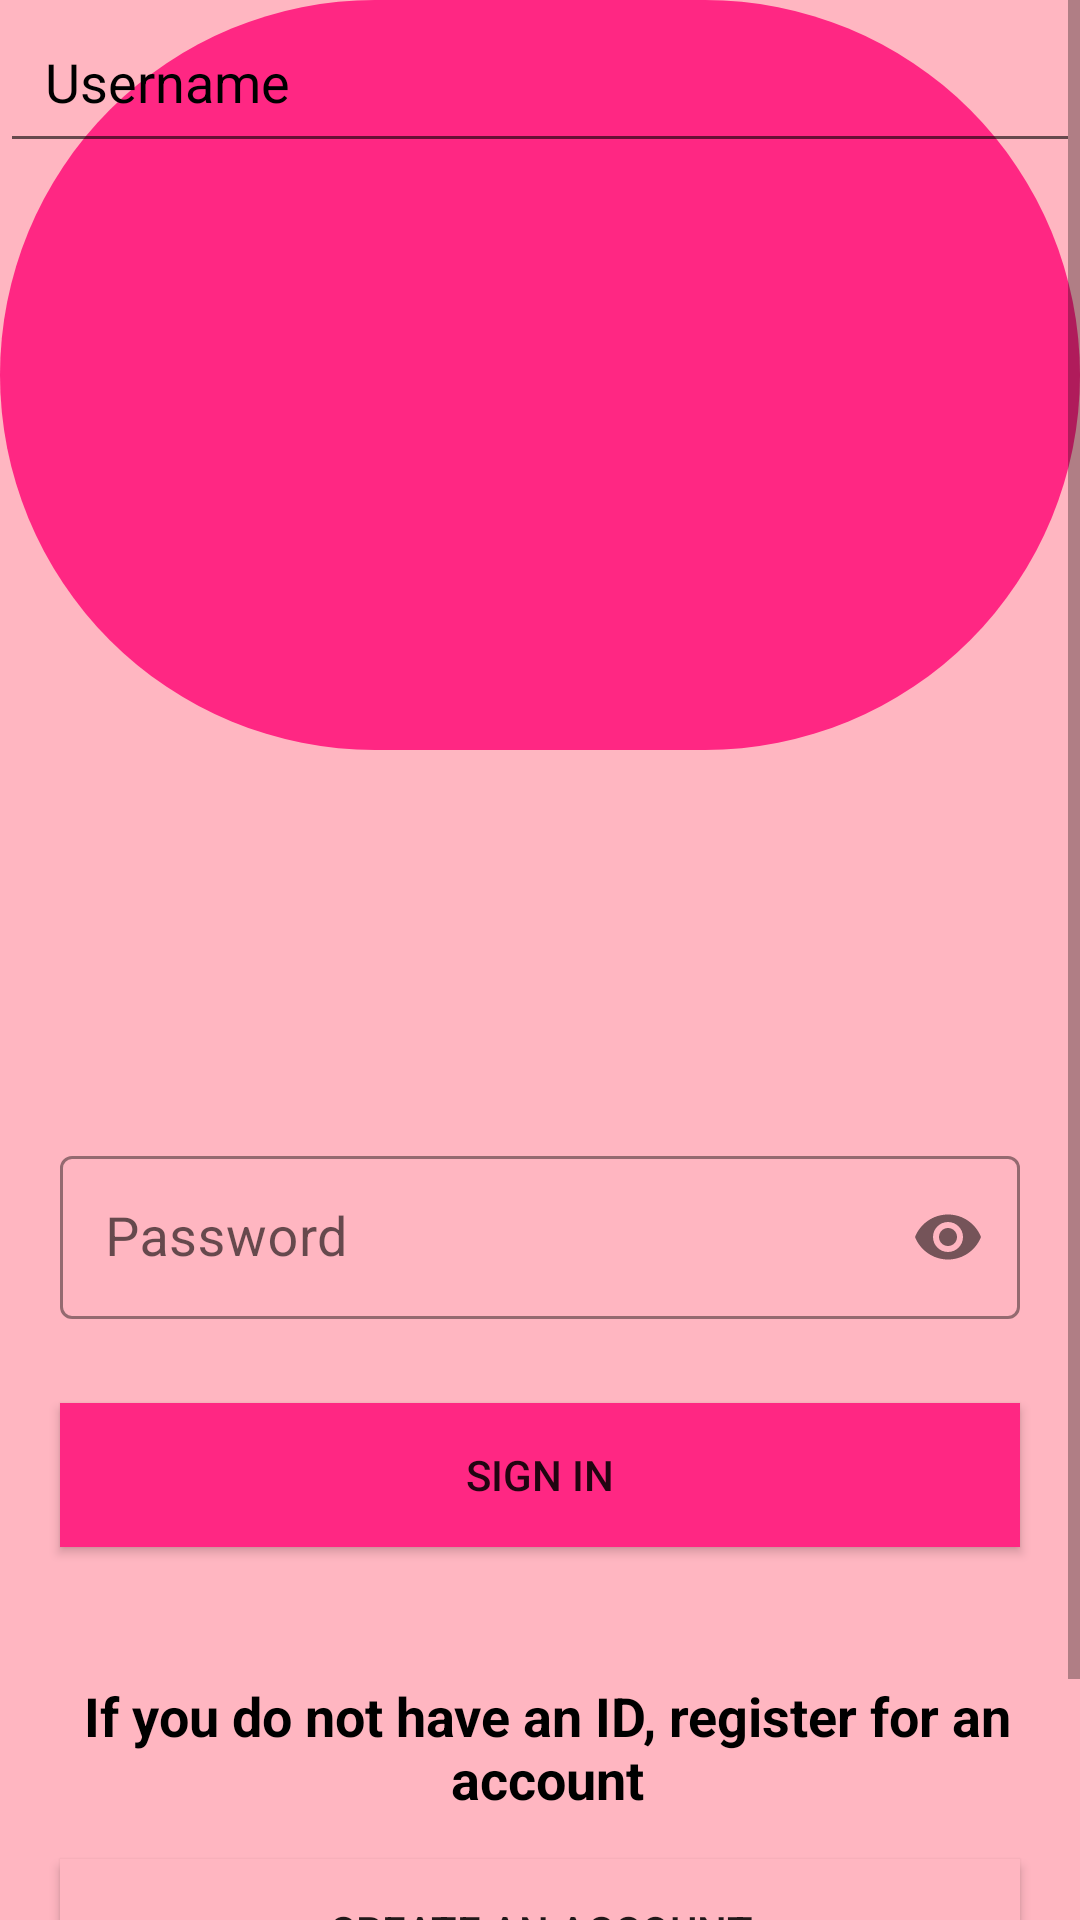

Produce the Android XML layout that renders to this screen, including the resource entries it uses.
<!-- AndroidManifest.xml: application theme Theme.OnlineShopApp -->
<!-- res/layout/activity_main.xml -->
<?xml version="1.0" encoding="utf-8"?>
<ScrollView
    xmlns:android="http://schemas.android.com/apk/res/android"
    xmlns:app="http://schemas.android.com/apk/res-auto"
    xmlns:tools="http://schemas.android.com/tools"
    android:layout_width="match_parent"
    android:layout_height="match_parent"
    android:fillViewport="true">


    <androidx.constraintlayout.widget.ConstraintLayout
        android:layout_width="match_parent"
        android:layout_height="wrap_content"
        android:background="@color/light_pink"
        tools:context="com.example.onlineshopapp.MainActivity">

        <View
            android:id="@+id/topContainer"
            android:layout_width="match_parent"
            android:layout_height="250dp"
            android:layout_gravity="center"
            android:background="@drawable/bg"
            app:layout_constraintEnd_toEndOf="parent"
            app:layout_constraintStart_toEndOf="parent "
            app:layout_constraintTop_toTopOf="parent" />

        <ImageView
            android:layout_width="260dp"
            android:layout_height="220dp"
            android:layout_marginStart="75dp"
            android:layout_marginTop="16dp"
            android:contentDescription="@string/todo_i"
            android:src="@drawable/dorsetmaxxlogo"
            app:layout_constraintEnd_toEndOf="parent"
            app:layout_constraintHorizontal_bias="0.0"
            app:layout_constraintStart_toStartOf="parent"
            app:layout_constraintTop_toTopOf="parent" />

        <com.google.android.material.textfield.TextInputLayout
            android:id="@+id/emailInputLayout"
            android:layout_width="match_parent"
            android:layout_height="wrap_content"
            app:layout_constraintTop_toBottomOf="@id/topContainer"
            app:layout_constraintEnd_toEndOf="parent"
            app:layout_constraintStart_toStartOf="parent"
            android:layout_marginTop="50dp"
            android:layout_marginStart="20dp"
            android:layout_marginEnd="20dp"
            app:boxStrokeColor="@color/black"
            app:hintAnimationEnabled="true"
            app:hintTextColor="@color/black"
            app:errorTextColor="@color/red"
            style="@style/Widget.MaterialComponents.TextInputLayout.OutlinedBox"
            />


        <com.google.android.material.textfield.TextInputEditText
            android:id="@+id/usernameInput"
            android:layout_width="match_parent"
            android:layout_height="match_parent"
            android:hint="@string/hint_username"
            android:inputType="textPersonName"
            android:maxLines="1"
            android:padding="15dp"
            android:textColorHint="@color/black"
            android:textSize="18sp"
            tools:ignore="VisualLintTextFieldSize"
            tools:layout_editor_absoluteX="0dp"
            tools:layout_editor_absoluteY="0dp" />

        <com.google.android.material.textfield.TextInputLayout
            android:id="@+id/inputLayoutPassword"
            style="@style/Widget.MaterialComponents.TextInputLayout.OutlinedBox"
            android:layout_width="match_parent"
            android:layout_height="wrap_content"
            android:layout_marginStart="20dp"
            android:layout_marginTop="80dp"
            android:layout_marginEnd="20dp"
            app:boxStrokeColor="@color/light_yellow"
            app:errorTextColor="@color/red"
            app:hintAnimationEnabled="true"
            app:hintTextColor="@color/black"
            app:layout_constraintEnd_toEndOf="parent"
            app:layout_constraintHorizontal_bias="1.0"
            app:layout_constraintStart_toStartOf="parent"
            app:layout_constraintTop_toBottomOf="@id/emailInputLayout"
            app:passwordToggleEnabled="true">


            <com.google.android.material.textfield.TextInputEditText
                android:id="@+id/editPassword"
                android:layout_width="match_parent"
                android:layout_height="match_parent"
                android:hint="@string/hint_password"
                android:inputType="textPassword"
                android:maxLines="1"
                android:padding="15dp"
                android:textSize="18sp"
                tools:ignore="VisualLintTextFieldSize" />
        </com.google.android.material.textfield.TextInputLayout>

        <androidx.appcompat.widget.AppCompatButton
            android:id="@+id/buttonSignIn"
            android:layout_width="match_parent"
            android:layout_height="wrap_content"
            android:layout_marginStart="20dp"
            android:layout_marginTop="28dp"
            android:layout_marginEnd="20dp"
            android:background="@color/pink"
            android:text="@string/text_button_sign_in"
            app:layout_constraintEnd_toEndOf="parent"
            app:layout_constraintHorizontal_bias="0.0"
            app:layout_constraintStart_toStartOf="parent"
            app:layout_constraintTop_toBottomOf="@id/inputLayoutPassword" />

        <androidx.appcompat.widget.AppCompatButton
            android:id="@+id/buttonCreate"
            android:layout_width="match_parent"
            android:layout_height="wrap_content"
            android:layout_marginStart="20dp"
            android:layout_marginTop="104dp"
            android:layout_marginEnd="20dp"
            android:background="@color/light_pink"
            android:text="@string/create_an_account"
            app:layout_constraintEnd_toEndOf="parent"
            app:layout_constraintHorizontal_bias="0.0"
            app:layout_constraintStart_toStartOf="parent"
            app:layout_constraintTop_toBottomOf="@id/buttonSignIn" />

        <TextView
            android:id="@+id/twxtRegister"
            android:layout_width="wrap_content"
            android:layout_height="wrap_content"
            android:layout_marginStart="20dp"
            android:layout_marginTop="44dp"
            android:layout_marginEnd="20dp"
            android:gravity="center"
            android:text="@string/text_register"
            android:textColor="@color/black"
            android:textSize="18sp"
            android:textStyle="bold"
            app:layout_constraintEnd_toEndOf="parent"
            app:layout_constraintHorizontal_bias="0.444"
            app:layout_constraintStart_toStartOf="parent"
            app:layout_constraintTop_toBottomOf="@id/buttonSignIn" />

        <ProgressBar
            android:id="@+id/progressBar"
            android:layout_width="wrap_content"
            android:layout_height="wrap_content"
            android:visibility="gone"
            app:layout_constraintTop_toBottomOf="@id/twxtRegister"
            app:layout_constraintEnd_toEndOf="parent"
            app:layout_constraintStart_toStartOf="parent"
            android:layout_marginTop="20dp" />

        <View
            android:layout_width="match_parent"
            android:layout_height="80dp"
            android:background="@drawable/bg_bottom"
            app:layout_constraintBottom_toBottomOf="parent"
            app:layout_constraintEnd_toEndOf="parent"
            app:layout_constraintHorizontal_bias="0.0"
            app:layout_constraintStart_toStartOf="parent"
            app:layout_constraintTop_toBottomOf="@id/progressBar"
            app:layout_constraintVertical_bias="0.323" />

        <Button
            android:id="@+id/about_button"
            android:layout_width="wrap_content"
            android:layout_height="wrap_content"
            android:backgroundTint="@color/pink"
            android:textColor="@color/light_pink"
            android:layout_marginTop="64dp"
            android:layout_marginEnd="12dp"
            android:text="@string/about_this_app"
            app:layout_constraintEnd_toEndOf="@id/buttonCreate"
            app:layout_constraintTop_toTopOf="@id/buttonCreate" />


    </androidx.constraintlayout.widget.ConstraintLayout>
</ScrollView>
<!-- resources referenced by this layout -->
<resources>
  <color name="black">#FF000000</color>
  <color name="light_pink">#FFFFB6C1</color>
  <color name="light_yellow">#FFfae650</color>
  <color name="pink">#FFff2783</color>
  <color name="red">#FFFF0000</color>
  <!-- drawable bg (drawable) -->
  <?xml version="1.0" encoding="utf-8"?>
  <shape xmlns:android="http://schemas.android.com/apk/res/android"
     android:shape="rectangle">
      <solid android:color="@color/pink"/>
      <corners android:radius="600dp"/>
  
  
  </shape>
  <string name="about_this_app">About this app</string>
  <string name="create_an_account">Create an account</string>
  <string name="hint_password">Password</string>
  <string name="hint_username">Username</string>
  <string name="text_button_sign_in">Sign in</string>
  <string name="text_register">If you do not have an ID, register for an account</string>
  <string name="todo_i">TODO</string>
  <style name="Theme.OnlineShopApp" parent="Theme.MaterialComponents.DayNight.DarkActionBar">
          
          <item name="colorPrimary">@color/light_black</item>
          <item name="colorPrimaryVariant">@color/light_black</item>
          <item name="colorOnPrimary">@color/white</item>
          
          <item name="colorSecondary">@color/teal_200</item>
          <item name="colorSecondaryVariant">@color/teal_700</item>
          <item name="colorOnSecondary">@color/black</item>
          
          <item name="android:statusBarColor">?attr/colorPrimaryVariant</item>
          
      </style>
  <color name="light_black">#FF4b4b4b</color>
  <color name="white">#FFFFFFFF</color>
  <color name="teal_200">#FF03DAC5</color>
  <color name="teal_700">#FF018786</color>
</resources>
